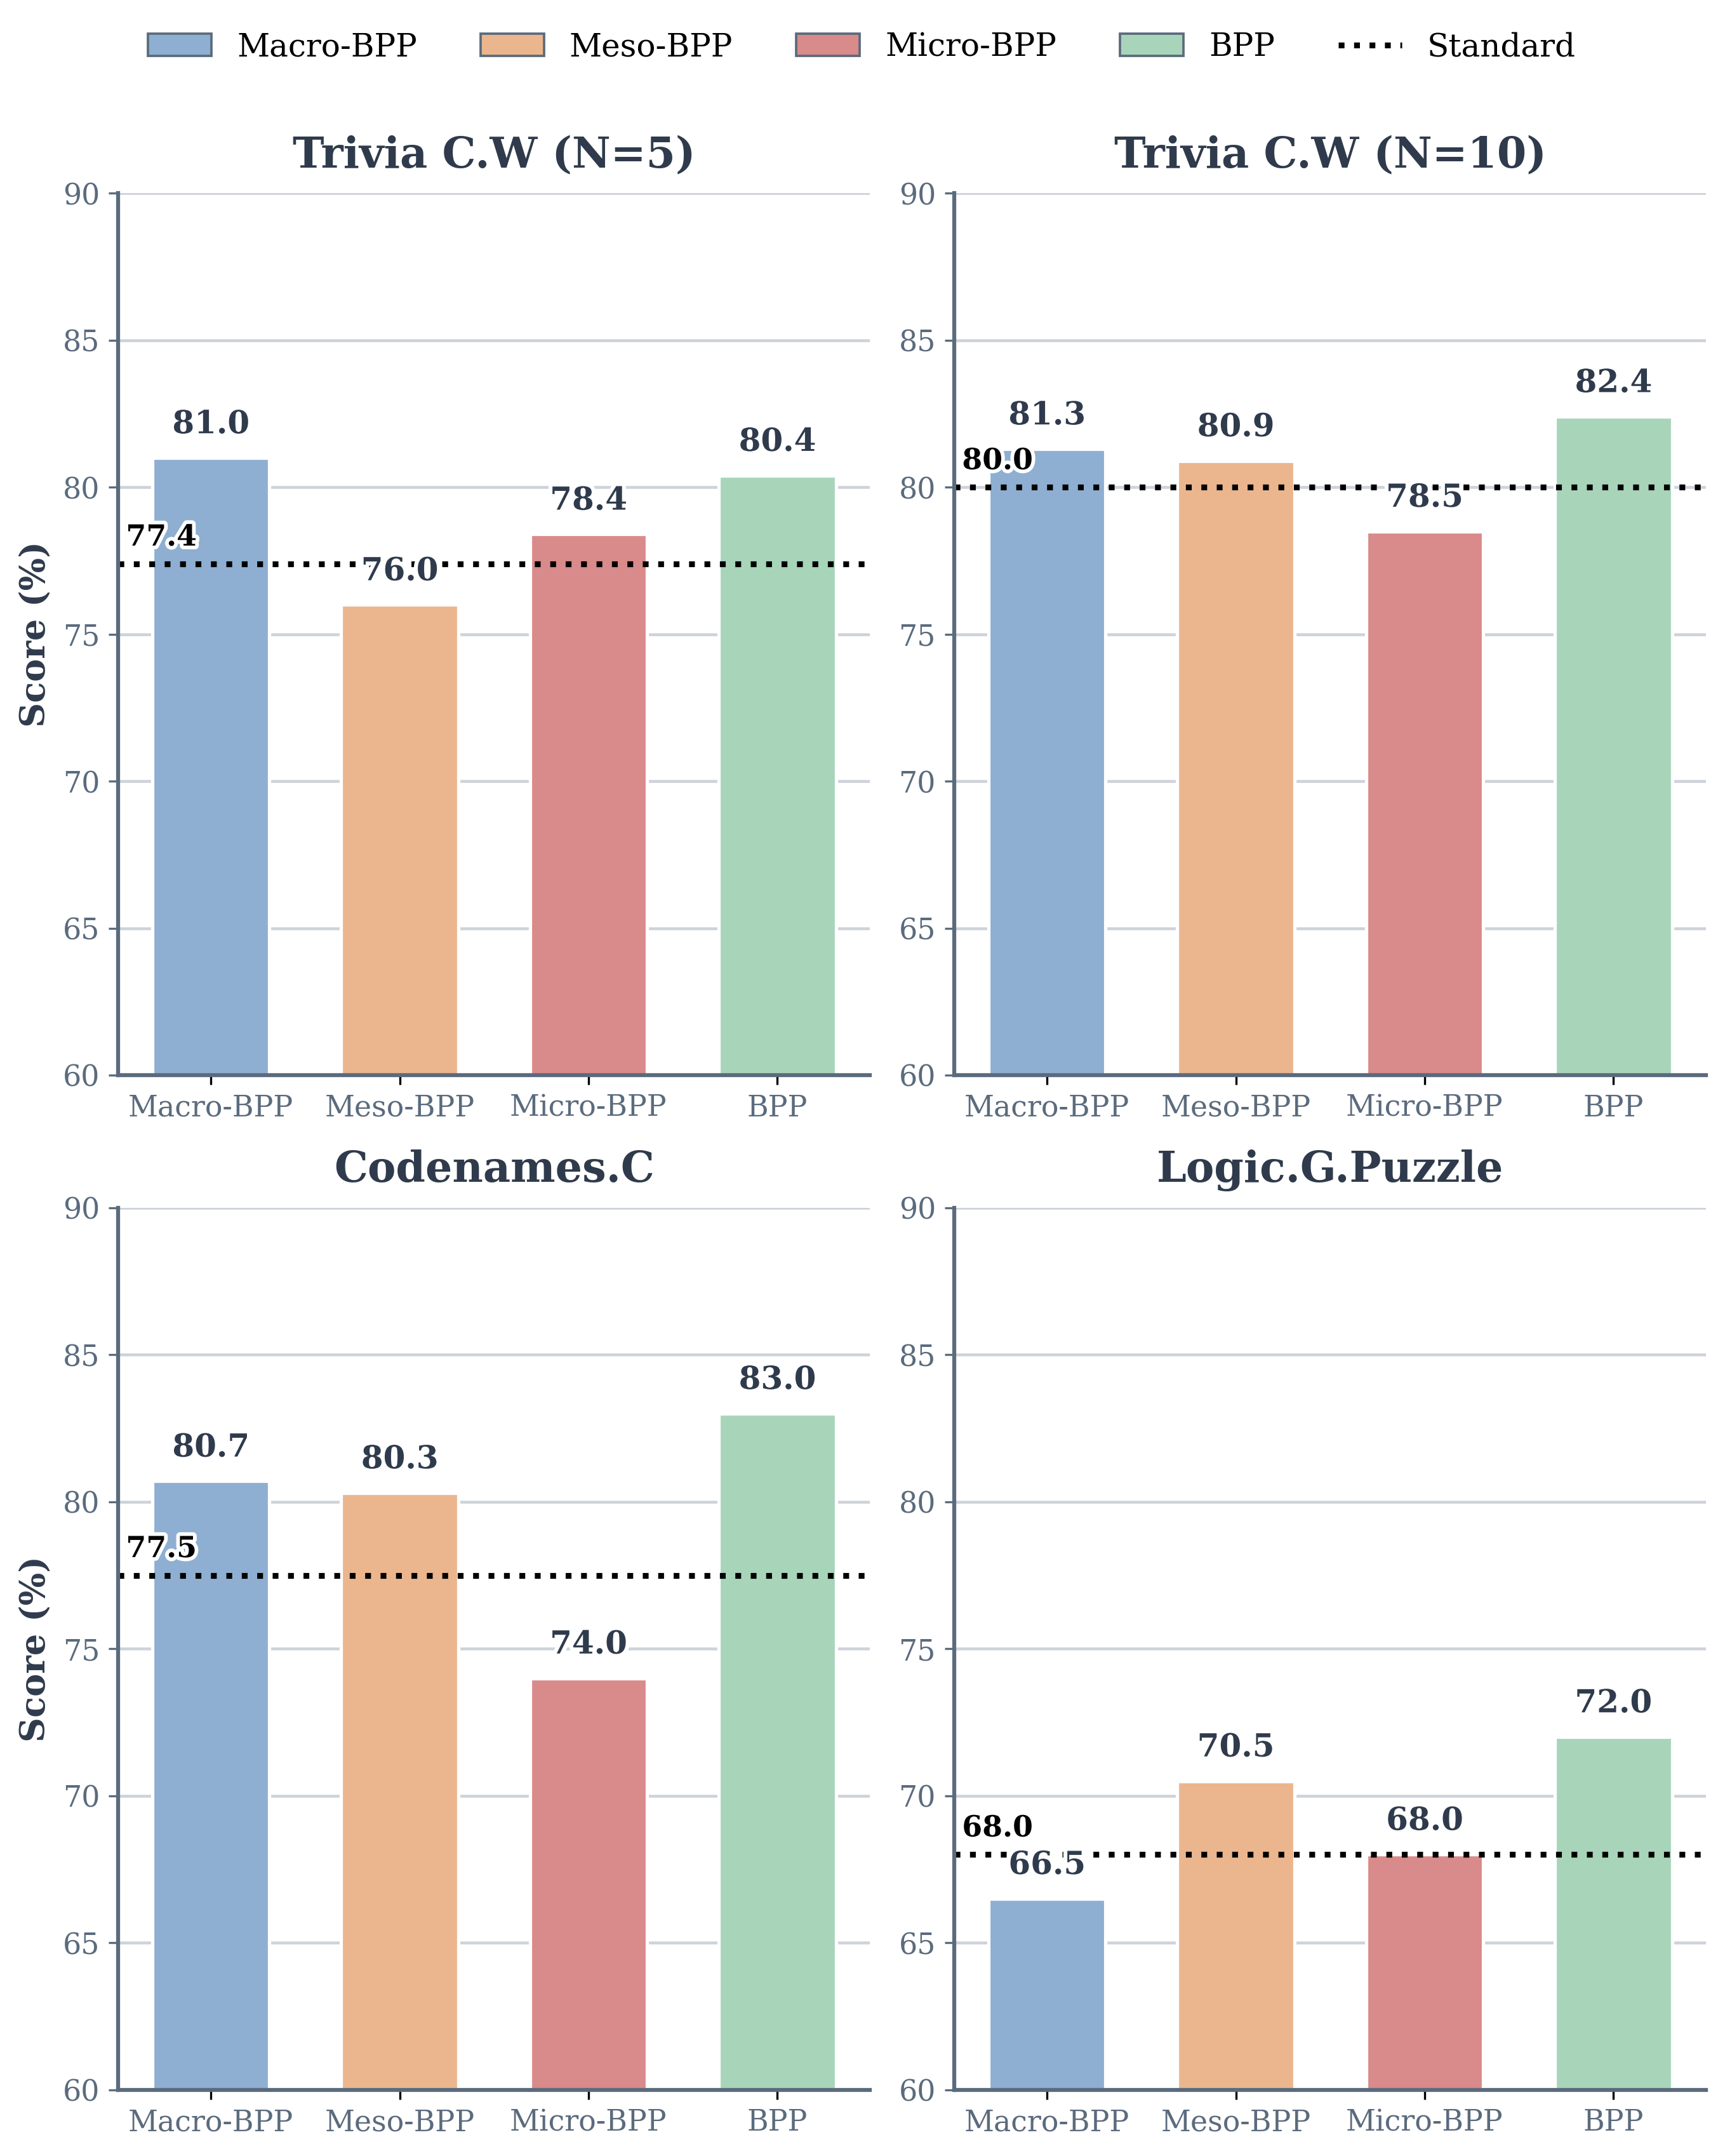

Write Python code to recreate this figure.
from pathlib import Path
import sys

import numpy as np
import matplotlib.pyplot as plt
import matplotlib.patheffects as pe

_VIZ_DIR = Path(__file__).resolve().parent
if str(_VIZ_DIR) not in sys.path:
    sys.path.insert(0, str(_VIZ_DIR))
import method_colors

# --- 데이터 설정 (태스크별로 재구성) ---
plot_data = [
    {
        'task': 'Trivia C.W (N=5)',
        'scores': {'Standard': 77.4, 'Macro-BPP': 81.0, 'Meso-BPP': 76.0, 'Micro-BPP': 78.4, 'BPP': 80.4}
    },
    {
        'task': 'Trivia C.W (N=10)',
        'scores': {'Standard': 80.0, 'Macro-BPP': 81.3, 'Meso-BPP': 80.9, 'Micro-BPP': 78.5, 'BPP': 82.4}
    },
    {
        'task': 'Codenames.C',
        'scores': {'Standard': 77.5, 'Macro-BPP': 80.7, 'Meso-BPP': 80.3, 'Micro-BPP': 74.0, 'BPP': 83.0}
    },
    {
        'task': 'Logic.G.Puzzle',
        'scores': {'Standard': 68.0, 'Macro-BPP': 66.5, 'Meso-BPP': 70.5, 'Micro-BPP': 68.0, 'BPP': 72.0}
    }
]


# --- 폰트/스타일 설정 ---
plt.rcParams['font.family'] = ['DejaVu Serif']
plt.rcParams['axes.unicode_minus'] = False

bpp_types = ['Macro-BPP', 'Meso-BPP', 'Micro-BPP', 'BPP']
colors = {k: method_colors.SCALED_BPP_VARIANT_BAR_COLORS[k] for k in bpp_types}
BAR_EDGE = "#FFFFFF"
BAR_EDGEWIDTH = 1.25

background_color = '#FFFFFF'
axis_color = '#5B6B7D'
grid_color = '#C9CED6'
text_color = '#2F3B4C'

legend_font_size = 12
bar_text_size = 12
axis_title_font_size = 13
axis_tick_font_size = 11
subplot_title_font_size = 16


def build_figure(nrows: int, ncols: int, figsize: tuple[float, float]) -> tuple[plt.Figure, np.ndarray]:
    fig, axes = plt.subplots(nrows, ncols, figsize=figsize, dpi=100)
    fig.patch.set_facecolor(background_color)
    axes = np.atleast_1d(axes).flatten()

    x_idx = np.arange(len(bpp_types))
    bar_width = 0.62

    for i, data in enumerate(plot_data):
        ax = axes[i]
        ax.set_facecolor(background_color)
        scores = data['scores']

        y_vals = [scores[key] for key in bpp_types]
        bar_colors = [colors[key] for key in bpp_types]
        bars = ax.bar(
            x_idx, y_vals, width=bar_width, color=bar_colors,
            edgecolor=BAR_EDGE, linewidth=BAR_EDGEWIDTH,
        )

        for rect in bars:
            h = rect.get_height()
            value_text = ax.text(
                rect.get_x() + rect.get_width() / 2,
                h + 0.6,
                f'{h:.1f}',
                ha='center',
                va='bottom',
                fontsize=bar_text_size,
                color=text_color,
                fontweight='bold'
            )
            value_text.set_path_effects([pe.withStroke(linewidth=3.0, foreground='white')])

        standard_score = scores['Standard']
        std_line_c = "#000000"
        ax.axhline(standard_score, color=std_line_c, linewidth=2.2, linestyle=':')
        std_text = ax.text(
            -0.45,
            standard_score + 0.4,
            f'{standard_score:.1f}',
            fontsize=11,
            color=std_line_c,
            fontweight='bold',
            ha='left',
            va='bottom'
        )
        std_text.set_path_effects([pe.withStroke(linewidth=2.8, foreground='white')])

        ax.set_title(data['task'], fontsize=subplot_title_font_size, color=text_color, fontweight='bold', pad=10)
        ax.set_xticks(x_idx)
        ax.set_xticklabels(bpp_types, fontsize=axis_tick_font_size, color=axis_color, rotation=0, ha="center")
        ax.tick_params(axis='y', labelsize=axis_tick_font_size, colors=axis_color)
        ax.set_ylim(60, 90)
        ax.set_yticks(np.arange(60, 91, 5))
        ax.grid(axis='y', linestyle='-', linewidth=1.1, color=grid_color, alpha=0.9)
        ax.set_axisbelow(True)

        for spine in ['top', 'right']:
            ax.spines[spine].set_visible(False)
        for spine in ['bottom', 'left']:
            ax.spines[spine].set_color(axis_color)
            ax.spines[spine].set_linewidth(1.5)

        if i % ncols == 0:
            ax.set_ylabel('Score (%)', fontsize=axis_title_font_size, color=text_color, fontweight='bold')

    legend_handles = [
        plt.Rectangle(
            (0, 0), 1, 1,
            facecolor=colors[name],
            edgecolor="#5B6B7D",
            linewidth=0.9,
        )
        for name in bpp_types
    ]
    standard_handle = plt.Line2D(
        [0], [0],
        color="#000000",
        linewidth=2.2,
        linestyle=':',
    )
    legend_labels = bpp_types + ['Standard']
    legend_handles.append(standard_handle)

    fig.legend(
        legend_handles,
        legend_labels,
        loc='upper center',
        bbox_to_anchor=(0.5, 0.975),
        ncol=5,
        frameon=False,
        fontsize=legend_font_size
    )

    plt.tight_layout(rect=[0.03, 0.03, 0.97, 0.93])
    return fig, axes


def save_figure(fig: plt.Figure, output_path: Path) -> None:
    fig.savefig(output_path, dpi=300, facecolor=background_color, bbox_inches='tight')
    plt.close(fig)


if __name__ == "__main__":
    script_path = Path(__file__).resolve()
    base = script_path.with_suffix("")

    fig_2x2, _ = build_figure(2, 2, (9.75, 12))
    out_2x2 = Path(f"{base}.png")
    save_figure(fig_2x2, out_2x2)
    print(f"Figure가 '{out_2x2}' 파일로 저장되었습니다.")

    fig_1x4, _ = build_figure(1, 4, (20.0, 5.75))
    out_1x4 = Path(f"{base}_1x4.png")
    save_figure(fig_1x4, out_1x4)
    print(f"Figure가 '{out_1x4}' 파일로 저장되었습니다.")
